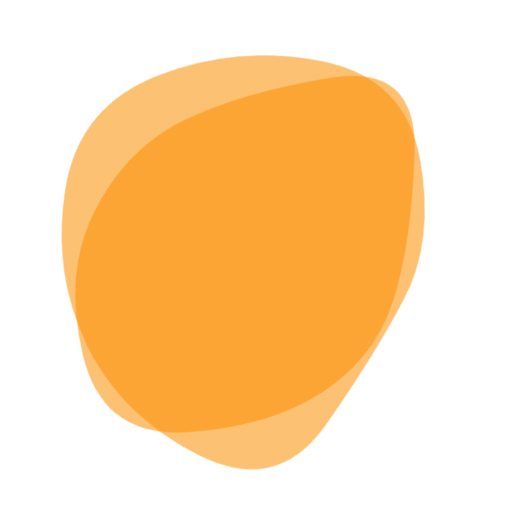
t = 0.00 s
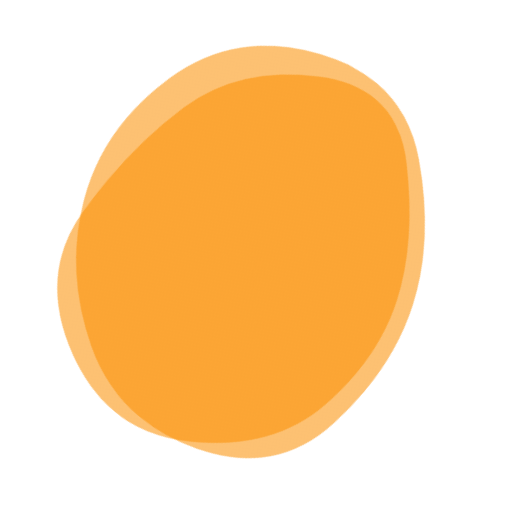
t = 1.48 s
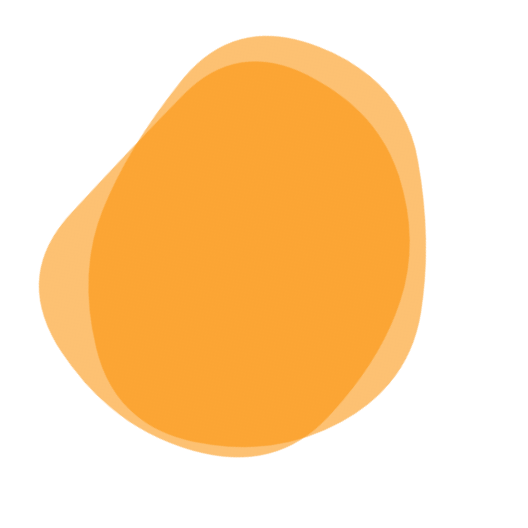
t = 2.97 s
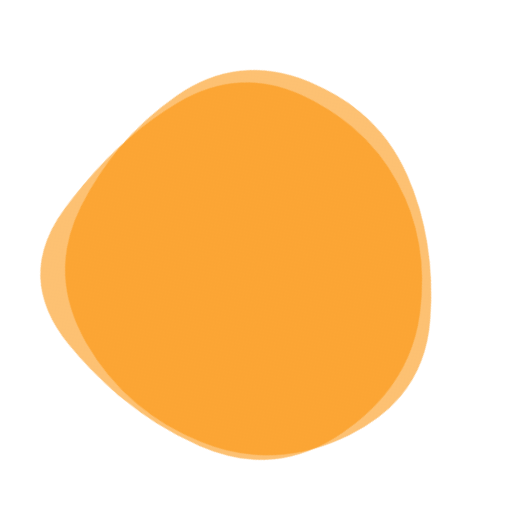
t = 4.45 s
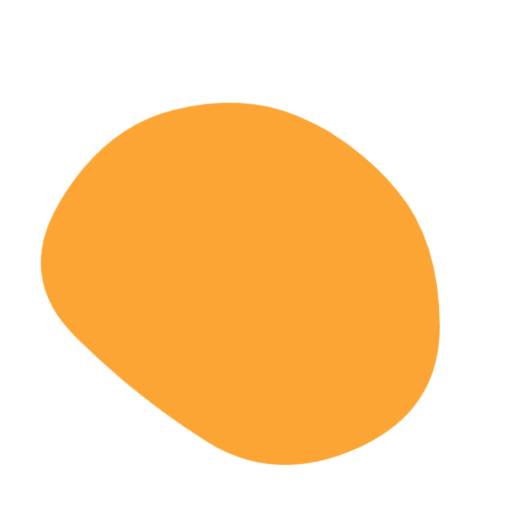
t = 5.93 s
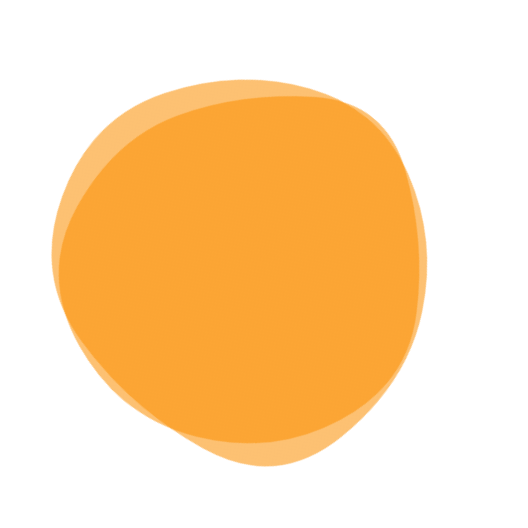
t = 7.42 s

The animated SVG that drew these frames (rendered in a browser with its animation timeline set to each time). Animation: 2 SMIL elements (animate=2); one cycle of 8.90 s, repeats indefinitely.

<svg version="1.1" xmlns="http://www.w3.org/2000/svg" viewBox="0 0 500 500" width="100%" id="blobSvg" filter="blur(0px)" style="opacity: 1;" transform="rotate(40)">
                        <defs>
                        <linearGradient id="gradient" x1="0%" y1="0%" x2="0%" y2="100%">
                            <stop offset="0%" style="stop-color: rgb(251, 144, 4);"></stop>
                            <stop offset="100%" style="stop-color: rgb(251, 144, 4);"></stop>
                        </linearGradient>
                        </defs>
                        
                    <path id="blob" fill="url(#gradient)" style="opacity: 0.56;"><animate attributeName="d" dur="8.9s" repeatCount="indefinite" values="M385.47259,309.13613Q368.27225,368.27225,309.13613,425.14983Q250,482.02741,183.02911,432.9846Q116.05821,383.94179,100.85787,316.97089Q85.65753,250,111.11302,193.28426Q136.56852,136.56852,193.28426,70.4846Q250,4.40068,303.89298,73.30736Q357.78596,142.21404,380.22944,196.10702Q402.67293,250,385.47259,309.13613Z;M405.0078,325.44624Q400.89248,400.89248,325.44624,434.97549Q250,469.0585,165.42535,444.1039Q80.8507,419.1493,84.75627,334.57465Q88.66184,250,94.44262,175.1117Q100.2234,100.2234,175.1117,82.29749Q250,64.37159,306.73538,100.45042Q363.47075,136.52925,386.29693,193.26462Q409.12312,250,405.0078,325.44624Z;M446.86448,329.36764Q408.73529,408.73529,329.36764,419.76576Q250,430.79624,166.60504,423.79308Q83.21008,416.78992,69.36975,333.39496Q55.52942,250,96.13341,193.3687Q136.7374,136.7374,193.3687,119.10083Q250,101.46426,313.50105,112.23108Q377.00211,122.99789,430.99789,186.49895Q484.99368,250,446.86448,329.36764Z;M385.47259,309.13613Q368.27225,368.27225,309.13613,425.14983Q250,482.02741,183.02911,432.9846Q116.05821,383.94179,100.85787,316.97089Q85.65753,250,111.11302,193.28426Q136.56852,136.56852,193.28426,70.4846Q250,4.40068,303.89298,73.30736Q357.78596,142.21404,380.22944,196.10702Q402.67293,250,385.47259,309.13613Z"></animate></path><path id="blob" fill="url(#gradient)" style="opacity: 0.56;"><animate attributeName="d" dur="8.9s" repeatCount="indefinite" values="M408.24461,332.63257Q415.26513,415.26513,332.63257,434.71568Q250,454.16622,179.33614,422.74697Q108.67228,391.32772,65.87585,320.66386Q23.07942,250,63.27221,176.73251Q103.46501,103.46501,176.73251,63.02288Q250,22.58075,311.86507,74.4253Q373.73015,126.26985,387.47712,188.13493Q401.22409,250,408.24461,332.63257Z;M418.08664,320.33435Q390.6687,390.6687,320.33435,427.91946Q250,465.17023,188.27506,419.31005Q126.55013,373.44987,106.38448,311.72494Q86.21883,250,84.09726,165.98785Q81.9757,81.9757,165.98785,53.98938Q250,26.00305,311.1687,76.83282Q372.3374,127.6626,408.92099,188.8313Q445.50458,250,418.08664,320.33435Z;M446.86448,329.36764Q408.73529,408.73529,329.36764,419.76576Q250,430.79624,166.60504,423.79308Q83.21008,416.78992,69.36975,333.39496Q55.52942,250,96.13341,193.3687Q136.7374,136.7374,193.3687,119.10083Q250,101.46426,313.50105,112.23108Q377.00211,122.99789,430.99789,186.49895Q484.99368,250,446.86448,329.36764Z;M408.24461,332.63257Q415.26513,415.26513,332.63257,434.71568Q250,454.16622,179.33614,422.74697Q108.67228,391.32772,65.87585,320.66386Q23.07942,250,63.27221,176.73251Q103.46501,103.46501,176.73251,63.02288Q250,22.58075,311.86507,74.4253Q373.73015,126.26985,387.47712,188.13493Q401.22409,250,408.24461,332.63257Z"></animate></path></svg>